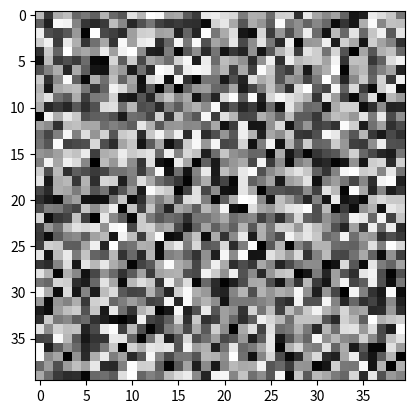

This figure's Python source: (Note: this script raises an exception after producing the figure.)
# [redacted]
# [redacted]
# CS615
# HW 3
# Question 2

from matplotlib import pyplot as plt
import numpy as np

SIZE = (40, 40)
LINE1 = 25
LINE2 = 13
WIDTH = 1
STRIDE = 1
SEED = 1151999

LR = 0.1
TC = 100
L2_RT = 0.0001


def training(dataX, dataY, kernel, thetas):
    J = []
    for _ in range(TC):
        avg_errs = []
        kernel_grads = []

        for i, img in enumerate(dataX):
            # Applies convolution
            f_map = convolution(img, kernel)

            # Applies max pooling
            Z, max_pos = max_pooling(f_map)

            # Flattens the pool
            h = Z.flatten()

            # Activation Function
            y_hat = np.dot(h, thetas[i])
            y = dataY[i]

            # Objective Function
            err = squared_error(y, y_hat)
            avg_errs.append(err)

            # Gradient of the Objective Function
            grad_theta = squared_error_grad(h, y, y_hat, thetas[i])

            # Gradient of the Kernel
            dJ = 2 * (y_hat - y)
            kernel_grad = back_convolution(img, f_map, dJ, thetas[i], max_pos)
            kernel_grads.append(kernel_grad)
            thetas[i] = thetas[i] - (LR * grad_theta)

        J.append(np.mean(np.asarray(avg_errs)))
        kernel_grad = (kernel_grads[0] + kernel_grads[1]) / 2
        kernel = kernel - (LR * kernel_grad)

    return kernel, thetas, J


def convolution(img, kernel):
    kernel = np.flip(kernel)
    img_h = img.shape[1]
    img_w = img.shape[0]
    k_width = kernel.shape[0]
    f_map = []
    row = 0
    # Counts the row that the top of the window is currently on and adds the width of the kernel to it.
    # If the sum is greater than the height of the image, then the window moves to the next row of the img.
    while row + k_width <= img_h:
        col = 0
        out = []
        # Counts the col that the side of the window is currently on and adds the width of the kernel to it.
        # If the sum is greater than the width of the image, then the window moves to the next col of the img.
        while col + k_width <= img_w:
            # Gets the window from the current row on the image until the width of the kernel. Same for the
            # column.
            window = img[row: row + k_width, col: col + k_width]
            conv = np.sum(np.multiply(kernel, window))
            out.append(conv)
            col += 1
        row += 1
        f_map.append(out)
    return np.asarray(f_map)


def back_convolution(img, f_map, dJ, theta, max_pos):
    img = np.flip(img)
    img_h = img.shape[1]
    img_w = img.shape[0]
    f_width = f_map.shape[0]
    out = []
    row = 0
    # Counts the row that the top of the window is currently on and adds the width of the kernel to it.
    # If the sum is greater than the height of the image, then the window moves to the next row of the img.
    while row + f_width <= img_h:
        col = 0
        out2 = []
        # Counts the col that the side of the window is currently on and adds the width of the kernel to it.
        # If the sum is greater than the width of the image, then the window moves to the next col of the img.
        while col + f_width <= img_w:
            # Gets the window from the current row on the image until the width of the kernel. Same for the
            # column.
            window = img[row: row + f_width, col: col + f_width]
            # Selects values at the positions from where the max values were obtained.
            select_mat = select(window, max_pos).flatten('F')
            grad = dJ * theta.T @ select_mat
            out2.append(grad)
            col += 1
        out.append(out2)
        row += 1
    return np.asarray(out)


def select(mat, max_pos):
    select_mat = []
    w = int(len(max_pos) / 2)
    if w == 0:
        w = 1
    # Goes through the max positions from max pooling and grabs the values at those positions
    # in the given window matrix
    for m in max_pos:
        select_mat.append((mat[m[0], m[1]])[0])
    select_mat = np.asarray(select_mat)
    return np.reshape(select_mat, (w, w))


def max_pooling(f_map):
    max_pos = []
    f_map_h = f_map.shape[1]
    f_map_w = f_map.shape[0]
    z = []
    row = 0
    # Counts the row that the top of the window is currently on and adds the width of the pool to it.
    # If the sum is greater than the height of the feature map, then the window moves to the next row of
    # the feature map.
    while row + WIDTH <= f_map_h:
        col = 0
        out = []
        # Counts the col that the side of the window is currently on and adds the width of the pool to it.
        # If the sum is greater than the width of the image, then the window moves to the next col of
        # the feature map.
        while col + WIDTH <= f_map_w:
            # Gets the window from the current row on the feature map until the width of the pool. Same for the
            # column.
            window = f_map[row:row + WIDTH, col:col + WIDTH]
            # Obtains the max value in the window
            max_val = np.max(window)
            out.append(max_val)
            max_pos.append(np.where(f_map == max_val))
            col += STRIDE
        row += STRIDE
        z.append(out)
    return np.asarray(z), max_pos


def squared_error(y, y_hat):
    return (y - y_hat) ** 2


def squared_error_grad(h, y, y_hat, theta):
    l2 = 2 * (L2_RT * theta)
    return (2 * h.T * (y_hat - y)) - l2


def plot_j(J, fileName):
    plt.plot(range(len(J)), J)
    plt.xlabel("Iterations")
    plt.ylabel("RMSE")
    plt.savefig(fileName, bbox_inches='tight')
    plt.close()


def plot_kernel(kernel, fileName):
    plt.imshow(kernel, interpolation='nearest')
    plt.gray()
    plt.savefig(fileName, bbox_inches='tight')
    plt.close()


def main():
    np.random.seed(SEED)

    # Initializes the image data and labels.
    img0 = np.zeros(SIZE)
    img1 = np.zeros(SIZE)
    img0[:, LINE1] = 1
    img1[LINE2, :] = 1
    data = np.asarray([img0, img1])
    y = np.asarray([[0], [1]])

    # Initializes the kernels
    kernel = np.random.uniform(-0.00001, 0.00001, size=SIZE)
    plot_kernel(kernel, "lse/init_kernel_lse.png")

    # Initializes the weights
    thetas = np.random.uniform(-1, 1, size=(2, 1))

    kernel, thetas, avg_err = training(data, y, kernel, thetas)
    plot_kernel(kernel, "lse/final_kernel_lse.png")
    plot_j(avg_err, "lse/lse_plot.png")

    print("\nPlots saved in lse/")


if __name__ == "__main__":
    main()
